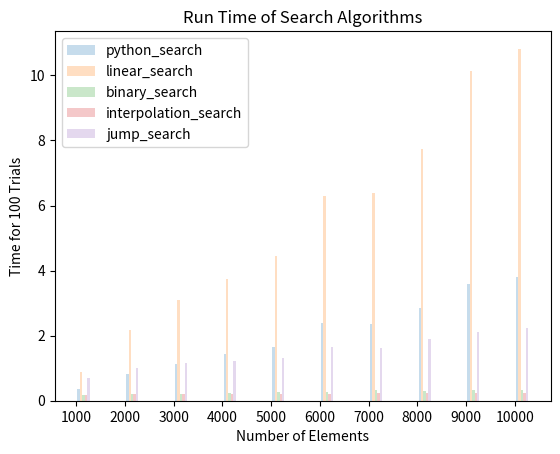

Here is the Python script that generated this plot:
# Analysis of Algorithms - CSCI 323 15W
# Assignment1
# [redacted]


import math
import random
import time
import pandas as pd
import matplotlib.pyplot as plt


def random_list(max_int, size, do_sort=False):
    arr = [random.randint(1, max_int) for i in range(size)]
    if do_sort:
        arr.sort()
    return arr


# https://www.geeksforgeeks.org/linear-search/
def linear_search(arr, key):
    n = len(arr)
    for i in range(0, n):
        if arr[i] == key:
            return i
    return -1

# https://www.geeksforgeeks.org/binary-search/


def binary_search(arr, key):
    return binary_search_recursive(arr, 0, len(arr) - 1, key)


def binary_search_recursive(arr, l, r, x):
    # Check base case
    if r >= l:

        mid = l + (r - l) // 2

        # If element is present at the middle itself
        if arr[mid] == x:
            return mid

        # If element is smaller than mid, then it can only be present in left subarray
        elif arr[mid] > x:
            return binary_search_recursive(arr, l, mid - 1, x)

        # Else the element can only be present in right subarray
        else:
            return binary_search_recursive(arr, mid + 1, r, x)

    else:
        # Element is not present in the array
        return -1

# https://www.geeksforgeeks.org/interpolation-search/


def interpolation_search(arr, key):
    return interpolation_search_recursive(arr, 0, len(arr)-1, key)


def interpolation_search_recursive(arr, lo, hi, x):
    if arr[lo] == arr[hi]:
        if x == arr[lo]:
            return lo
        else:
            return -1
    # Since array is sorted, an element present in array must be in range defined by corner
    if lo <= hi and arr[lo] <= x <= arr[hi]:
        # Probing the position with keeping uniform distribution in mind.
        pos = int(lo + (((hi - lo) / (arr[hi] - arr[lo])) * (x - arr[lo])))

        # Condition of target found
        if arr[pos] == x:
            return pos

        # If x is larger, x is in right subarray
        if arr[pos] < x:
            return interpolation_search_recursive(arr, pos + 1, hi, x)

        # If x is smaller, x is in left subarray
        if arr[pos] > x:
            return interpolation_search_recursive(arr, lo, pos - 1, x)
    return -1


def jump_search(arr, x):
    n = len(arr)
    # Finding block size to be jumped
    step = math.sqrt(n)

    # Finding the block where element is present (if it is present)
    prev = 0
    while arr[int(min(step, n) - 1)] < x:
        prev = step
        step += math.sqrt(n)
        if prev >= n:
            return -1

    # Doing a linear search for x in block beginning with prev.
    while arr[int(prev)] < x:
        prev += 1

        # If we reached next block or end of array, element is not present.
        if prev == min(step, n):
            return -1

    # If element is found
    if arr[int(prev)] == x:
        return int(prev)

    return -1


def python_search(arr, key):
    return arr.index(key)


def plot_times_line_graph(dict_searches):
    for search in dict_searches:
        x = dict_searches[search].keys()
        y = dict_searches[search].values()
        plt.plot(x, y, label=search)
    plt.legend()
    plt.title("Run Time of Search Algorithms")
    plt.xlabel("Number of Elements")
    plt.ylabel("Time for 100 Trials")
    plt.savefig("search_graph.png")
    plt.show()


def plot_times_bar_graph(dict_searches, sizes, searches):
    search_num = 0
    plt.xticks([j for j in range(len(sizes))], [str(size) for size in sizes])

    for search in searches:
        search_num += 1
        d = dict_searches[search.__name__]
        x_axis = [j + 0.05 * search_num for j in range(len(sizes))]
        y_axis = [d[i] for i in sizes]
        plt.bar(x_axis, y_axis, width= 0.05, alpha=0.25, label=search.__name__)
    plt.legend()
    plt.title("Run Time of Search Algorithms")
    plt.xlabel("Number of Elements")
    plt.ylabel("Time for 100 Trials")
    plt.savefig("search_graph.png")
    plt.show()


def main():
    max_int = 1000000
    trials = 100
    dict_searches = {}
    searches = [python_search, linear_search, binary_search, interpolation_search, jump_search]
    for search in searches:
        dict_searches[search.__name__] = {}
    sizes = [1000, 2000, 3000, 4000, 5000, 6000, 7000, 8000, 9000, 10000]
    for size in sizes:
        for search in searches:
            dict_searches[search.__name__][size] = 0
        for trial in range(1, trials):
            arr = random_list(max_int, size, True)
            idx = random.randint(1, size) - 1
            key = arr[idx]

            for search in searches:
                start_time = time.time()
                idx2 = search(arr, key)
                end_time = time.time()
                net_time = end_time - start_time
                dict_searches[search.__name__][size] += net_time * 1000
                # print(search.__name__, search(arr, key), "in time", net_time)
                # error check
                # if idx2 != idx:
                # print("Error in search", search.__name__, idx, idx2)
    # print(dict_searches)
    # print("{:<20} {:<20}".format('Search', 'Time'))
    # for n, t in dict_searches.items():
    # print("{:<20} {:<20}".format(n, round(1000 * t/trials, 4)))
    pd.set_option('display.max_rows', 500)
    pd.set_option('display.max_columns', 500)
    pd.set_option('display.width', 1000)
    df = pd.DataFrame.from_dict(dict_searches).T
    print(df)
    # plot_times_line_graph(dict_searches)
    plot_times_bar_graph(dict_searches, sizes, searches)


if __name__ == '__main__':
    main()

